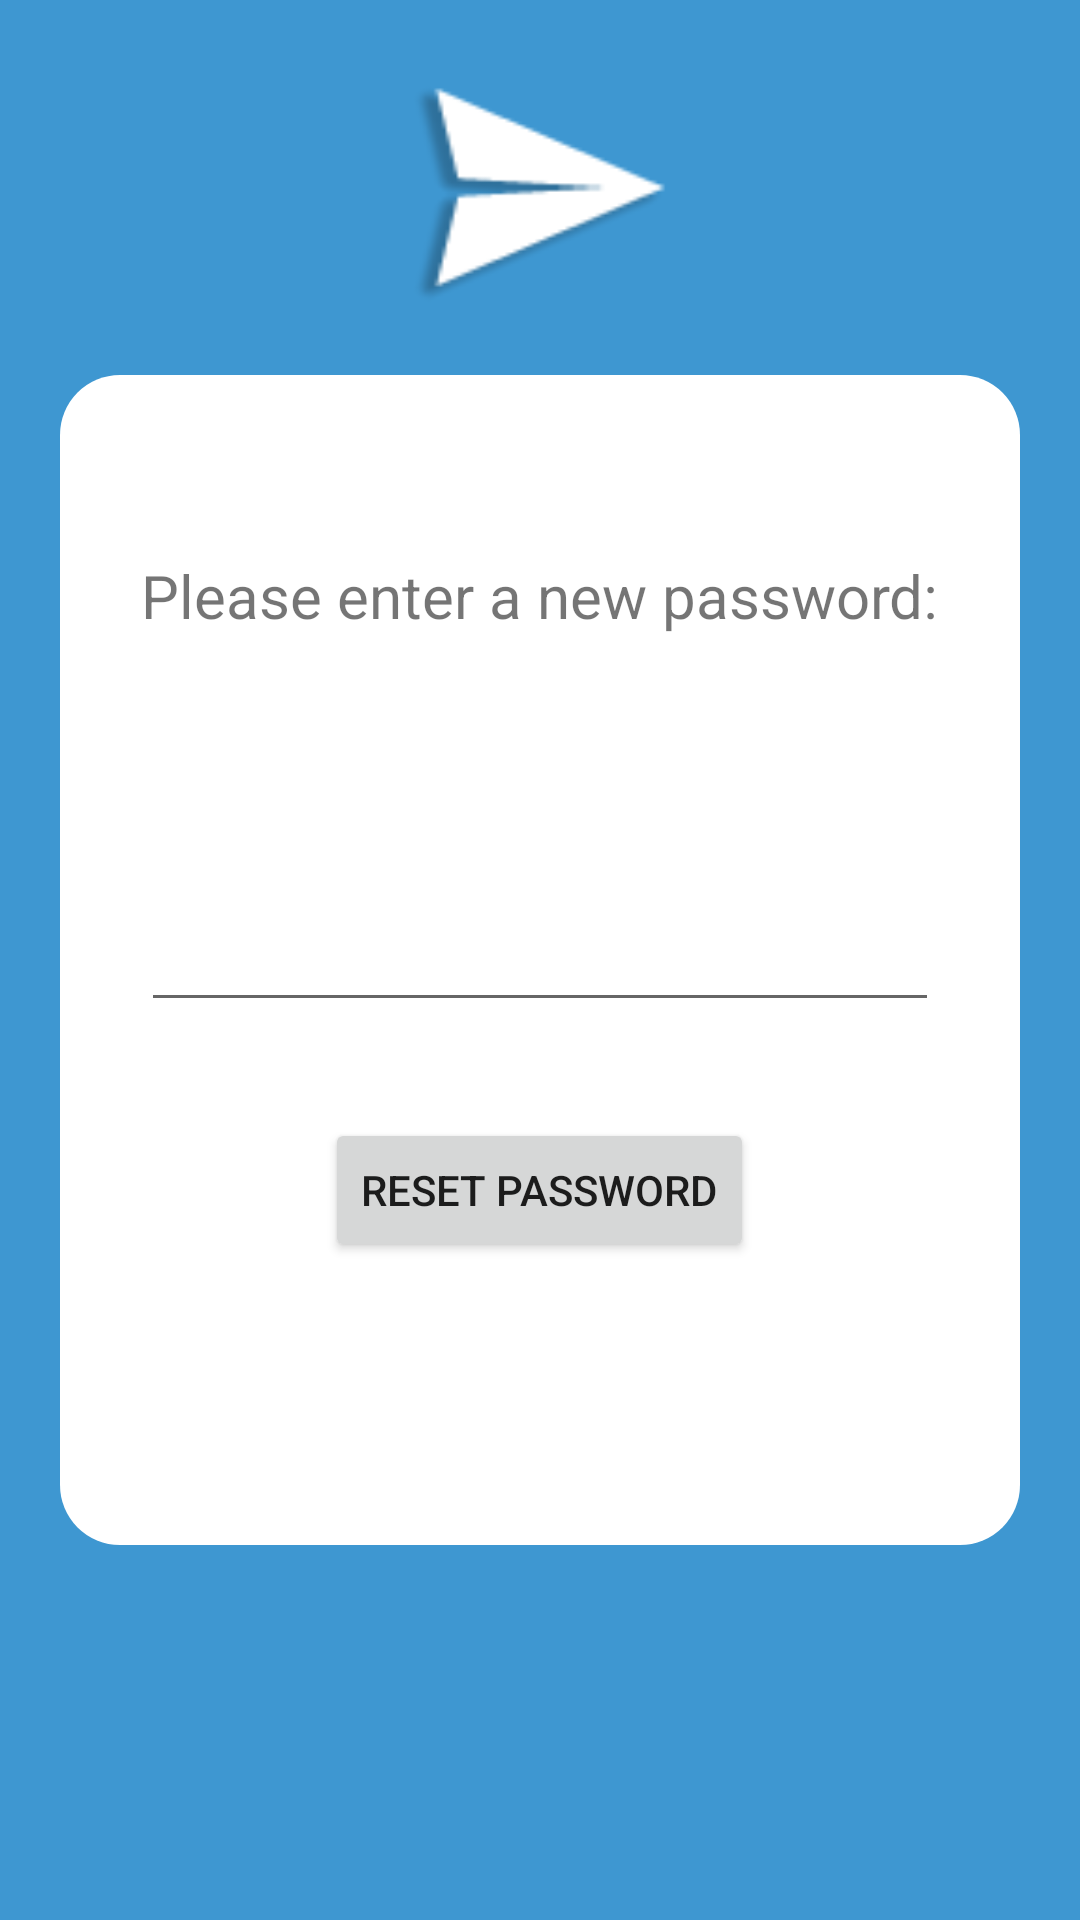

Here is an Android app screen rendered from its layout file. Give the layout XML and the strings, colors and styles it references.
<!-- AndroidManifest.xml: application theme SmessageTheme -->
<!-- res/layout/activity_password.xml -->
<?xml version="1.0" encoding="utf-8"?>
<RelativeLayout xmlns:android="http://schemas.android.com/apk/res/android"
    xmlns:tools="http://schemas.android.com/tools"
    android:layout_width="fill_parent"
    android:layout_height="fill_parent"
    android:orientation="vertical"
    tools:context=".MainActivity"
    android:background="#3e97d1">

    <ImageView
        android:layout_width="fill_parent"
        android:layout_height="fill_parent"
        android:layout_marginTop="250dp"
        android:layout_marginLeft="20dp"
        android:layout_marginRight="20dp"
        android:id="@+id/imageView"
        android:background="@drawable/password_background"
        android:layout_centerVertical="true"
        android:layout_alignParentLeft="true"
        android:layout_alignParentStart="true"
        android:layout_alignParentRight="true"
        android:layout_alignParentEnd="true"
        android:contentDescription="@string/password_screen_background"/>

    <TextView
        android:id="@+id/enter_password"
        android:layout_width="wrap_content"
        android:layout_height="wrap_content"
        android:text="@string/enter_password"
        android:layout_marginTop="60dp"
        android:typeface="normal"
        android:textSize="20sp"
        android:layout_alignTop="@+id/imageView"
        android:layout_centerHorizontal="true"
        />

    <EditText
        android:id="@+id/password"
        android:layout_width="wrap_content"
        android:layout_height="wrap_content"
        android:inputType="textPassword"
        android:ems="10"
        android:layout_centerVertical="true"
        android:layout_alignLeft="@+id/enter_password"
        android:layout_alignStart="@+id/enter_password"
        android:layout_alignRight="@+id/enter_password"
        android:layout_alignEnd="@+id/enter_password"/>

    <Button
        android:layout_width="wrap_content"
        android:layout_height="wrap_content"
        android:text="@string/reset_password"
        android:id="@+id/reset_password"
        android:onClick="resetPassword"
        android:layout_below="@+id/password"
        android:layout_centerHorizontal="true"
        android:layout_marginTop="32dp"/>

    <ImageView
        android:layout_width="fill_parent"
        android:layout_height="fill_parent"
        android:id="@+id/logo"
        android:background="@drawable/app_logo"
        android:layout_marginLeft="120dp"
        android:layout_marginRight="120dp"
        android:layout_marginTop="10dp"
        android:layout_marginBottom="10dp"
        android:layout_above="@+id/enter_password"
        android:layout_centerHorizontal="true"/>

</RelativeLayout>
<!-- resources referenced by this layout -->
<resources>
  <!-- drawable app_logo: png bitmap (drawable-xxxhdpi, 4422 bytes) -->
  <!-- drawable password_background (drawable) -->
  <?xml version="1.0" encoding="utf-8"?>
  <shape xmlns:android="http://schemas.android.com/apk/res/android">
      <solid
          android:color="#ffffffff" />
      <corners
          android:radius="20dp" />
      <padding
          android:left="10dp"
          android:top="10dp"
          android:right="10dp"
          android:bottom="10dp" />
  </shape>
  <string name="enter_password">Please enter a new password:</string>
  <string name="password_screen_background">Password Screen Background</string>
  <string name="reset_password">Reset Password</string>
  <style name="SmessageTheme" parent="@style/Theme.AppCompat.Light">
          <item name="actionBarStyle">@style/SmessageActionBar</item>
  
          
          <item name="actionBarStyle">@style/SmessageActionBar</item>
      </style>
  <style name="SmessageActionBar" parent="@style/Widget.AppCompat.Light.ActionBar.Solid.Inverse">
          <item name="android:background">@string/action_bar_colour</item>
  
          
          <item name="background">@string/action_bar_colour</item>
      </style>
</resources>
